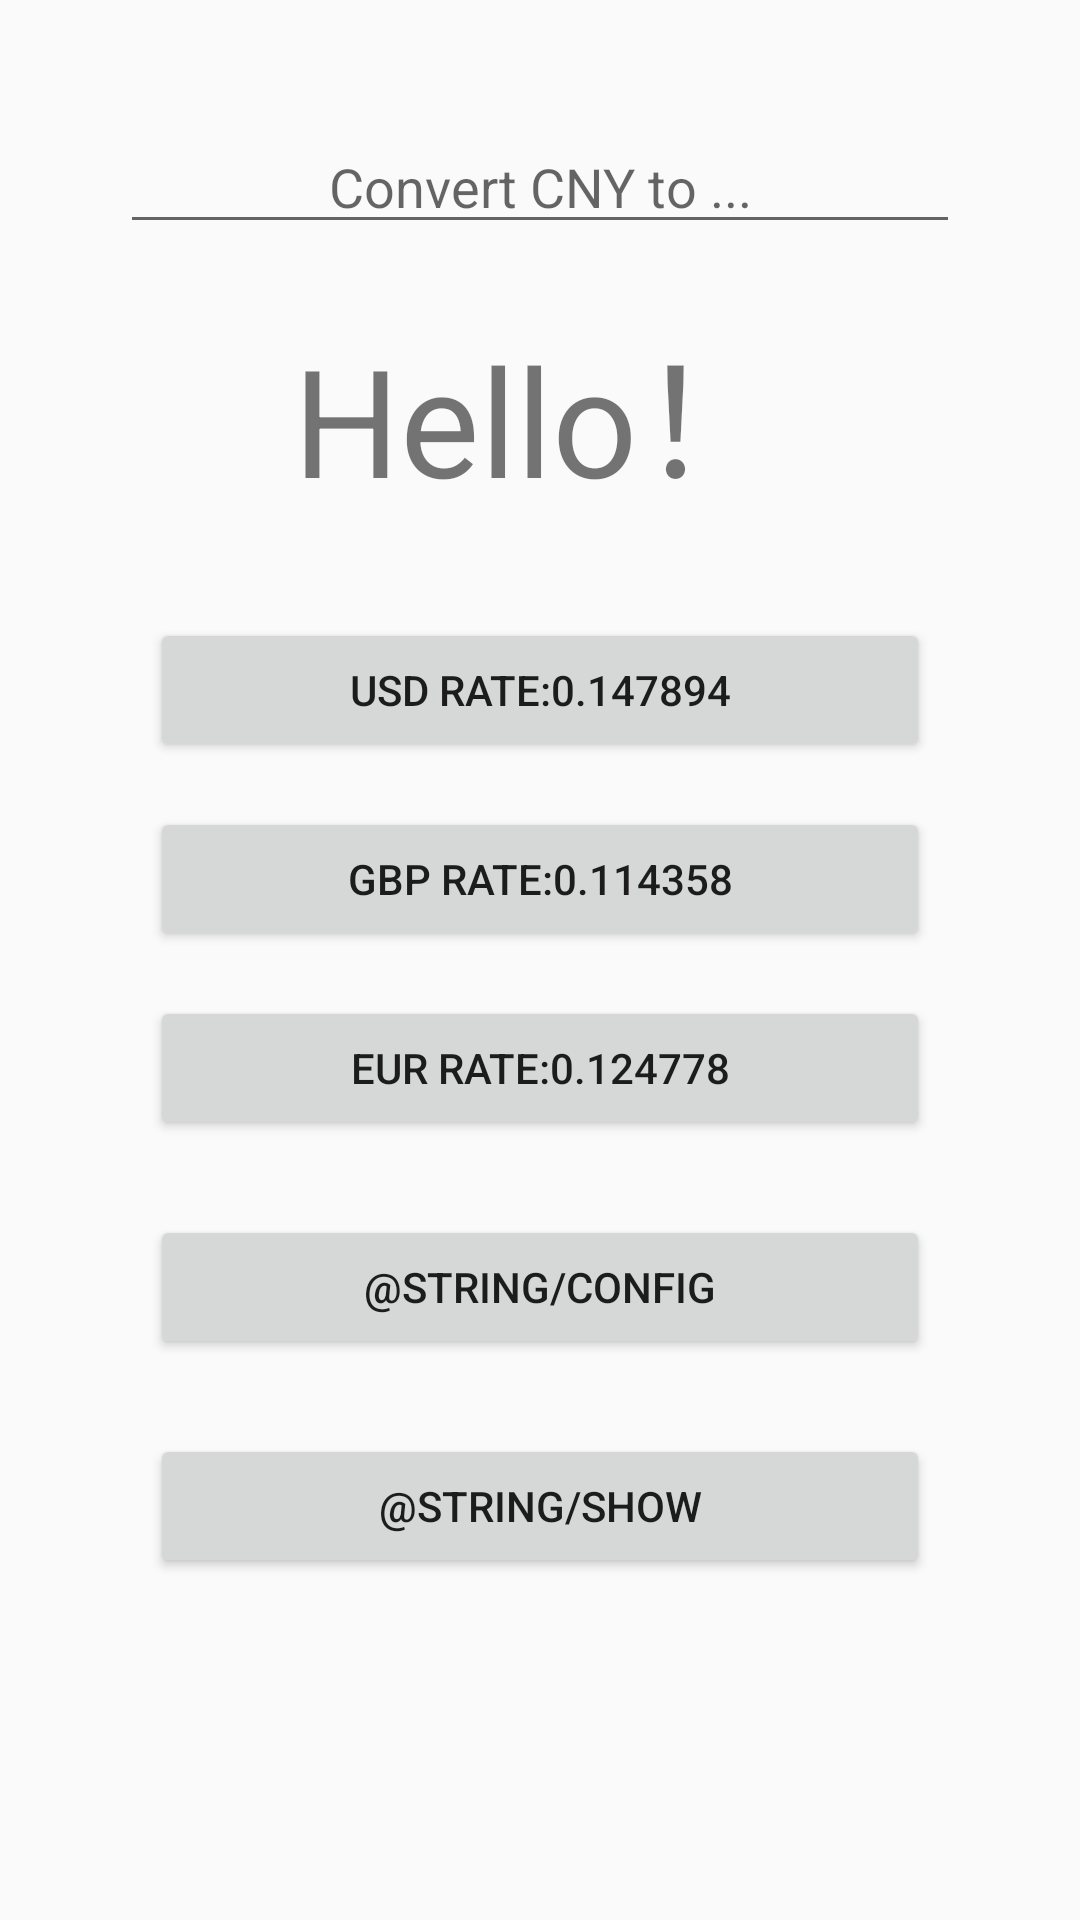

Android layout source for this screen:
<!-- AndroidManifest.xml: activity theme Theme.AppCompat.Light.NoActionBar -->
<!-- res/layout/activity_main.xml -->
<?xml version="1.0" encoding="utf-8"?>
<LinearLayout xmlns:android="http://schemas.android.com/apk/res/android"
    xmlns:tools="http://schemas.android.com/tools"
    android:layout_width="match_parent"
    android:layout_height="match_parent"
    android:gravity="center_horizontal"
    android:orientation="vertical"
    tools:context=".MainActivity">

    <EditText
        android:id="@+id/inp"
        android:layout_width="match_parent"
        android:layout_height="wrap_content"
        android:ems="10"
        android:gravity="center"
        android:hint="@string/tips"
        android:inputType="numberDecimal"
        android:layout_marginLeft="40dp"
        android:layout_marginRight="40dp"
        android:layout_marginTop="40dp"
        android:text=""
        android:autofillHints="" />

    <TextView
        android:id="@+id/outp"
        android:layout_width="match_parent"
        android:layout_height="wrap_content"
        android:gravity="center"
        android:layout_marginTop="20dp"
        android:layout_marginBottom="32dp"
        android:textSize="50sp"
        android:text="@string/welcome" />

    <Button
        android:id="@+id/btn1"
        android:layout_width="match_parent"
        android:layout_height="wrap_content"
        android:layout_marginLeft="50dp"
        android:layout_marginRight="50dp"
        android:layout_marginBottom="15dp"
        android:onClick="btn"
        android:text="@string/D1" />

    <Button
        android:id="@+id/btn2"
        android:layout_width="match_parent"
        android:layout_height="wrap_content"
        android:layout_marginLeft="50dp"
        android:layout_marginRight="50dp"
        android:layout_marginBottom="15dp"
        android:onClick="btn"
        android:text="@string/D2" />

    <Button
        android:id="@+id/btn3"
        android:layout_width="match_parent"
        android:layout_height="wrap_content"
        android:layout_marginLeft="50dp"
        android:layout_marginRight="50dp"
        android:layout_marginBottom="25dp"
        android:onClick="btn"
        android:text="@string/D3" />

    <Button
        android:id="@+id/btn_config"
        android:layout_width="match_parent"
        android:layout_height="wrap_content"
        android:layout_marginLeft="50dp"
        android:layout_marginRight="50dp"
        android:layout_marginBottom="25dp"
        android:onClick="btn_conifg"
        android:text="@string/config" />

    <Button
        android:id="@+id/btn_show"
        android:layout_width="match_parent"
        android:layout_height="wrap_content"
        android:layout_marginLeft="50dp"
        android:layout_marginRight="50dp"
        android:onClick="btn_show"
        android:text="@string/show" />
</LinearLayout>
<!-- resources referenced by this layout -->
<resources>
  <string name="D1">USD rate:0.147894</string>
  <string name="D2">GBP rate:0.114358</string>
  <string name="D3">EUR rate:0.124778</string>
  <string name="tips">Convert CNY to ...</string>
  <string name="welcome">Hello！</string>
</resources>
